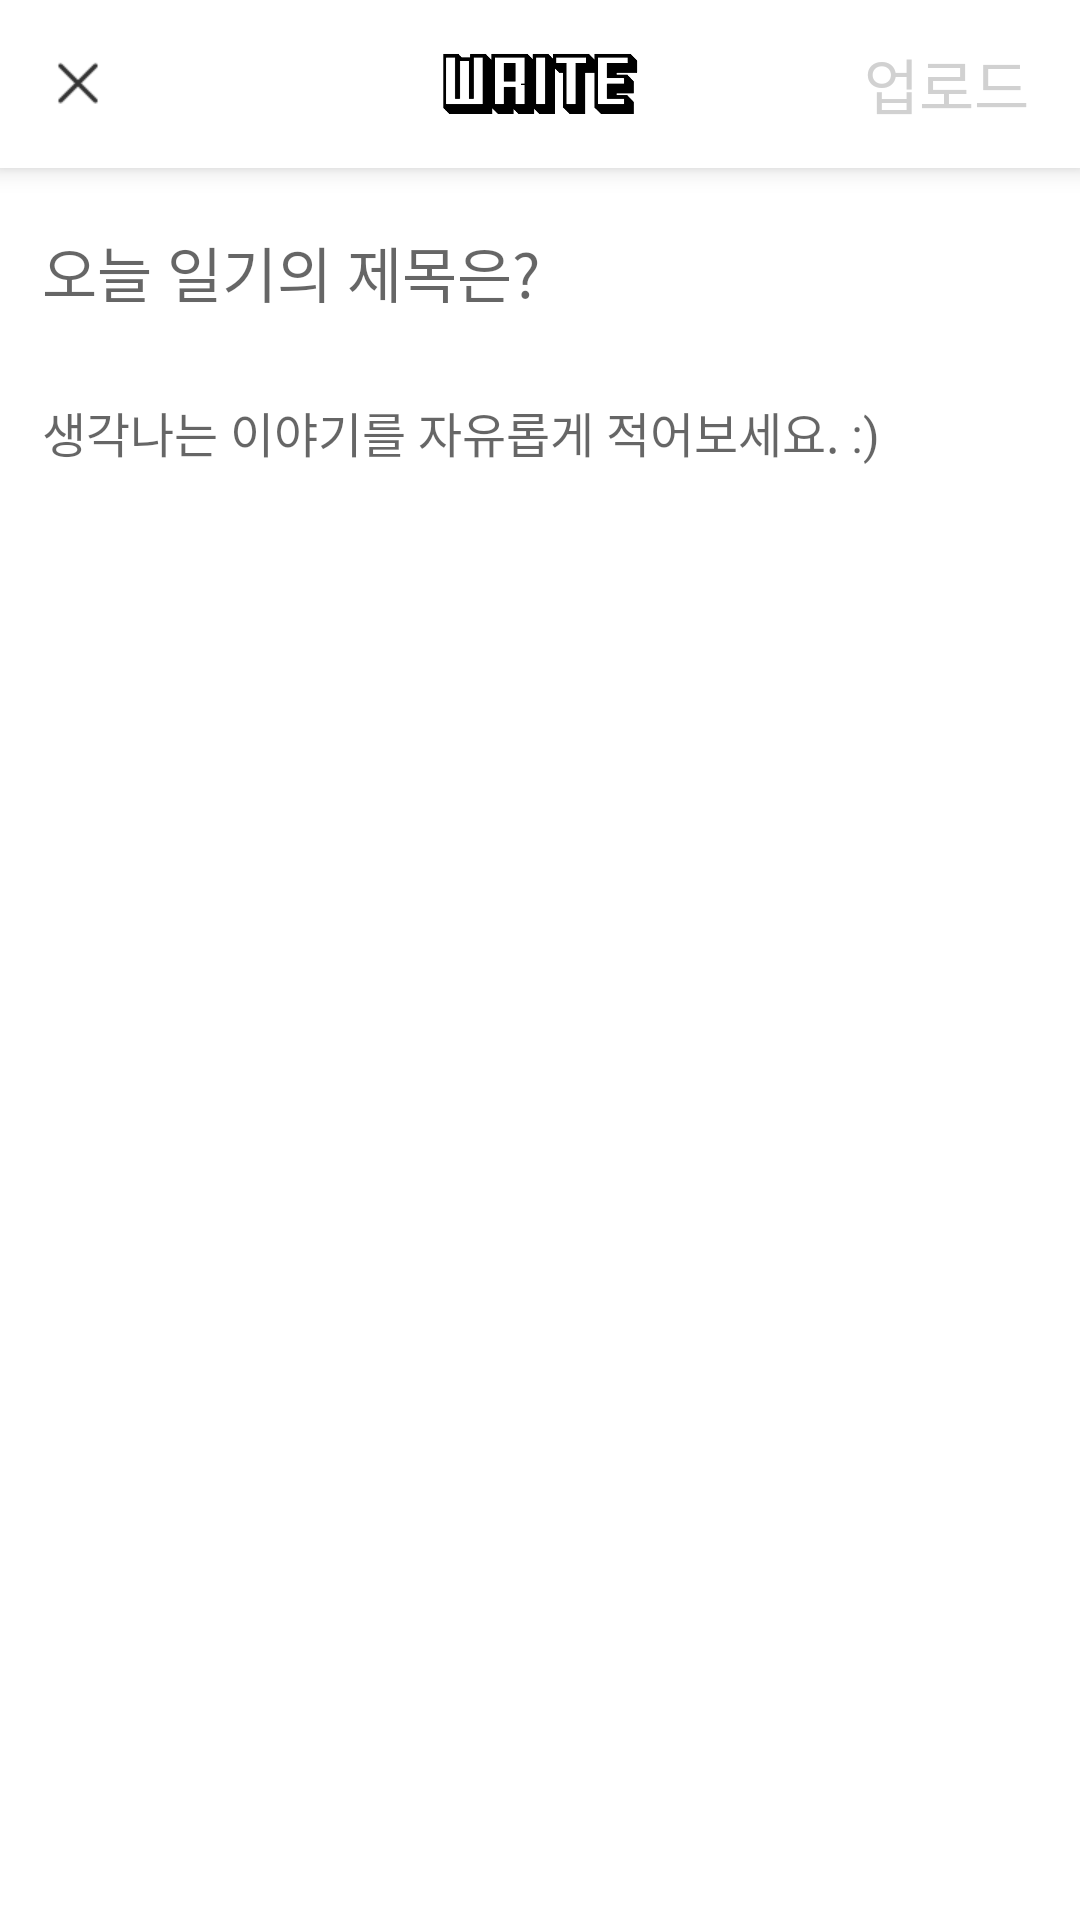

Android layout source for this screen:
<!-- AndroidManifest.xml: application theme Theme.ToDoNotice -->
<!-- res/layout/write_activity.xml -->
<?xml version="1.0" encoding="utf-8"?>
<androidx.constraintlayout.widget.ConstraintLayout
    xmlns:android="http://schemas.android.com/apk/res/android"
    xmlns:app="http://schemas.android.com/apk/res-auto"
    xmlns:tools="http://schemas.android.com/tools"
    android:layout_width="match_parent"
    android:layout_height="match_parent"
    android:orientation="vertical"
    android:background="@color/white"
    tools:context=".WriteActivity"
    android:id="@+id/write_layout"
    >

        <androidx.appcompat.widget.Toolbar
            android:id="@+id/write_toolbar"
            android:layout_width="match_parent"
            android:layout_height="?attr/actionBarSize"
            android:background="@color/white"
            android:elevation="5dp"
            app:contentInsetStart="0dp"
            app:layout_constraintEnd_toEndOf="parent"
            app:layout_constraintStart_toStartOf="parent"
            app:layout_constraintTop_toTopOf="parent"
            >

            <ImageView
                android:id="@+id/close_btn"
                android:layout_width="20dp"
                android:layout_height="20dp"
                android:src="@drawable/close_img"
                android:layout_marginLeft="16dp"
                />

            <ImageView
                android:layout_width="65dp"
                android:layout_height="34dp"
                android:layout_gravity="center"
                android:src="@drawable/write_title"
                />

            <TextView
                android:id="@+id/upload_btn"
                android:layout_width="wrap_content"
                android:layout_height="wrap_content"
                android:text="업로드"
                android:textSize="20dp"
                android:textColor="#D1D1D1"
                android:layout_gravity="end"
                android:layout_marginRight="17dp"
                />

        </androidx.appcompat.widget.Toolbar>


        <androidx.core.widget.NestedScrollView
            android:id="@+id/notice_feed"
            android:layout_width="match_parent"
            android:layout_height="0dp"
            android:layout_weight="1"
            android:fillViewport="true"
            app:layout_constraintTop_toBottomOf="@+id/write_toolbar"
            app:layout_constraintBottom_toBottomOf="parent"
            >

            <androidx.constraintlayout.widget.ConstraintLayout
                android:id="@+id/write_content"
                android:layout_width="match_parent"
                android:layout_height="0dp"
                android:background="@color/white"
                android:orientation="vertical"
                >






                <EditText
                    android:id="@+id/title_area"
                    android:layout_width="match_parent"
                    android:layout_height="wrap_content"
                    android:hint="오늘 일기의 제목은?"
                    android:maxLength="25"
                    android:maxLines="1"
                    android:textSize="20dp"
                    android:textColor="#333333"
                    android:layout_marginTop="10dp"
                    android:layout_marginLeft="10dp"
                    android:layout_marginRight="10dp"
                    android:inputType="textMultiLine|textNoSuggestions"
                    android:backgroundTint="@android:color/transparent"
                    app:layout_constraintTop_toTopOf="parent"
                    />

                <EditText
                    android:id="@+id/context_area"
                    android:layout_width="match_parent"
                    android:layout_height="wrap_content"
                    android:hint="생각나는 이야기를 자유롭게 적어보세요. :)"
                    android:maxLength="10000"
                    android:textSize="16dp"
                    android:layout_marginTop="10dp"
                    android:layout_marginLeft="10dp"
                    android:layout_marginRight="10dp"
                    android:inputType="textMultiLine|textNoSuggestions"
                    android:backgroundTint="@android:color/transparent"
                    app:layout_constraintTop_toBottomOf="@+id/title_area"
                    />

            </androidx.constraintlayout.widget.ConstraintLayout>

        </androidx.core.widget.NestedScrollView>

</androidx.constraintlayout.widget.ConstraintLayout>
<!-- resources referenced by this layout -->
<resources>
  <color name="white">#FFFFFFFF</color>
  <!-- drawable close_img: png bitmap (drawable, 539 bytes) -->
  <!-- drawable write_title: png bitmap (drawable, 5432 bytes) -->
  <style name="Theme.ToDoNotice" parent="Theme.AppCompat.Light.NoActionBar">
          
          <item name="colorPrimary">@color/purple_500</item>
          <item name="colorPrimaryVariant">#E7E7E7</item>
          <item name="colorOnPrimary">@color/white</item>
          
          <item name="colorSecondary">@color/teal_200</item>
          <item name="colorSecondaryVariant">@color/teal_700</item>
          <item name="colorOnSecondary">@color/black</item>
          
          <item name="android:statusBarColor">?attr/colorPrimaryVariant</item>
          
  
          
          <item name="android:windowLightStatusBar" tools:targetApi="m">true</item>
      </style>
  <color name="purple_500">#FF6200EE</color>
  <color name="teal_200">#FF03DAC5</color>
  <color name="teal_700">#FF018786</color>
  <color name="black">#FF000000</color>
</resources>
